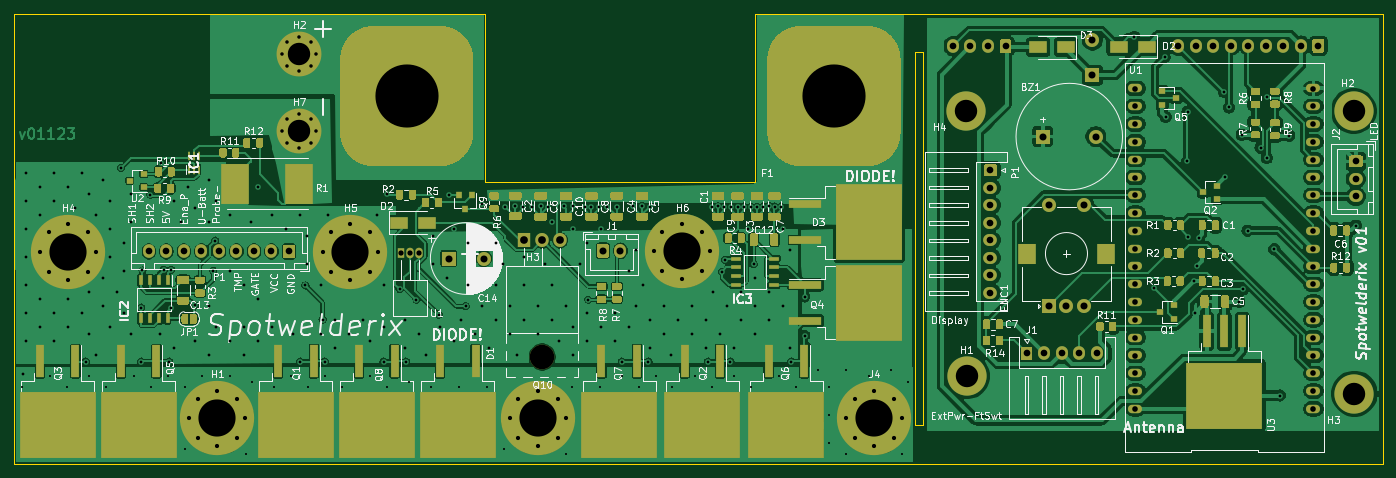
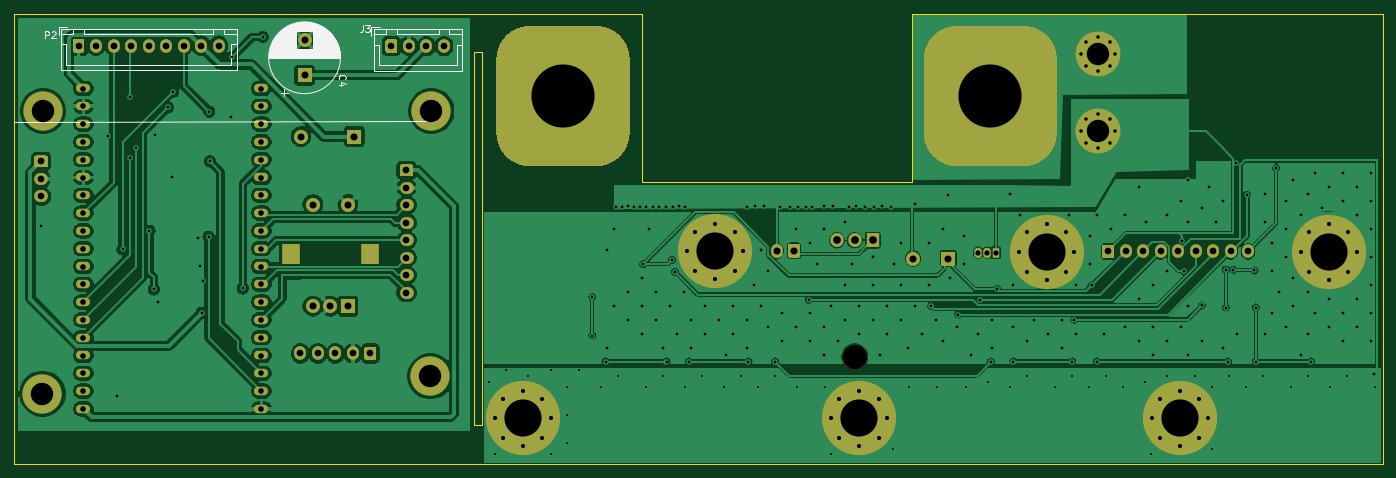
Circuit board: 11 layer files. Board 195.3 x 64.3 mm.
- bottom_copper: Spotwelderix-B_Cu.gbr (277701 bytes)
- bottom_mask: Spotwelderix-B_Mask.gbr (8996 bytes)
- paste: Spotwelderix-B_Paste.gbr (462 bytes)
- bottom_silk: Spotwelderix-B_SilkS.gbr (14284 bytes)
- outline: Spotwelderix-Edge_Cuts.gbr (1198 bytes)
- top_copper: Spotwelderix-F_Cu.gbr (495924 bytes)
- top_mask: Spotwelderix-F_Mask.gbr (41364 bytes)
- paste: Spotwelderix-F_Paste.gbr (31369 bytes)
- top_silk: Spotwelderix-F_SilkS.gbr (119515 bytes)
- drill: Spotwelderix-NPTH.drl (298 bytes)
- drill: Spotwelderix-PTH.drl (7998 bytes)

=== bottom_copper: Spotwelderix-B_Cu.gbr (277701 bytes, source omitted) ===
=== bottom_mask: Spotwelderix-B_Mask.gbr (8996 bytes, source omitted) ===
=== paste: Spotwelderix-B_Paste.gbr ===
%TF.GenerationSoftware,KiCad,Pcbnew,(5.1.9)-1*%
%TF.CreationDate,2021-02-04T15:38:24+01:00*%
%TF.ProjectId,Spotwelderix,53706f74-7765-46c6-9465-7269782e6b69,v01*%
%TF.SameCoordinates,Original*%
%TF.FileFunction,Paste,Bot*%
%TF.FilePolarity,Positive*%
%FSLAX46Y46*%
G04 Gerber Fmt 4.6, Leading zero omitted, Abs format (unit mm)*
G04 Created by KiCad (PCBNEW (5.1.9)-1) date 2021-02-04 15:38:24*
%MOMM*%
%LPD*%
G01*
G04 APERTURE LIST*
G04 APERTURE END LIST*
M02*

=== bottom_silk: Spotwelderix-B_SilkS.gbr (14284 bytes, source omitted) ===
=== outline: Spotwelderix-Edge_Cuts.gbr ===
%TF.GenerationSoftware,KiCad,Pcbnew,(5.1.9)-1*%
%TF.CreationDate,2021-02-04T15:38:24+01:00*%
%TF.ProjectId,Spotwelderix,53706f74-7765-46c6-9465-7269782e6b69,v01*%
%TF.SameCoordinates,Original*%
%TF.FileFunction,Profile,NP*%
%FSLAX46Y46*%
G04 Gerber Fmt 4.6, Leading zero omitted, Abs format (unit mm)*
G04 Created by KiCad (PCBNEW (5.1.9)-1) date 2021-02-04 15:38:24*
%MOMM*%
%LPD*%
G01*
G04 APERTURE LIST*
%TA.AperFunction,Profile*%
%ADD10C,0.050000*%
%TD*%
G04 APERTURE END LIST*
D10*
X204670000Y-70800000D02*
X205900000Y-70800000D01*
X204670000Y-124000000D02*
X205900000Y-124000000D01*
X204670000Y-70800000D02*
X204670000Y-124000000D01*
X181920000Y-65270000D02*
X204670000Y-65270000D01*
X181920000Y-89270000D02*
X181920000Y-65270000D01*
X143420000Y-89270000D02*
X181920000Y-89270000D01*
X143420000Y-65270000D02*
X143420000Y-89270000D01*
X76170000Y-65270000D02*
X143420000Y-65270000D01*
X76170000Y-129520000D02*
X76170000Y-65270000D01*
X204670000Y-129520000D02*
X76170000Y-129520000D01*
X205900000Y-70800000D02*
X205900000Y-124000000D01*
X271500000Y-65300000D02*
X204670000Y-65270000D01*
X271500000Y-129520000D02*
X271500000Y-65300000D01*
X204670000Y-129520000D02*
X271500000Y-129520000D01*
M02*

=== top_copper: Spotwelderix-F_Cu.gbr (495924 bytes, source omitted) ===
=== top_mask: Spotwelderix-F_Mask.gbr (41364 bytes, source omitted) ===
=== paste: Spotwelderix-F_Paste.gbr (31369 bytes, source omitted) ===
=== top_silk: Spotwelderix-F_SilkS.gbr (119515 bytes, source omitted) ===
=== drill: Spotwelderix-NPTH.drl ===
M48
; DRILL file {KiCad (5.1.9)-1} date 02/04/21 15:38:30
; FORMAT={-:-/ absolute / inch / decimal}
; #@! TF.CreationDate,2021-02-04T15:38:30+01:00
; #@! TF.GenerationSoftware,Kicad,Pcbnew,(5.1.9)-1
; #@! TF.FileFunction,NonPlated,1,2,NPTH
FMAT,2
INCH
T1C0.1378
%
G90
G05
T1
X5.9661Y-4.4984
T0
M30

=== drill: Spotwelderix-PTH.drl (7998 bytes, source omitted) ===
